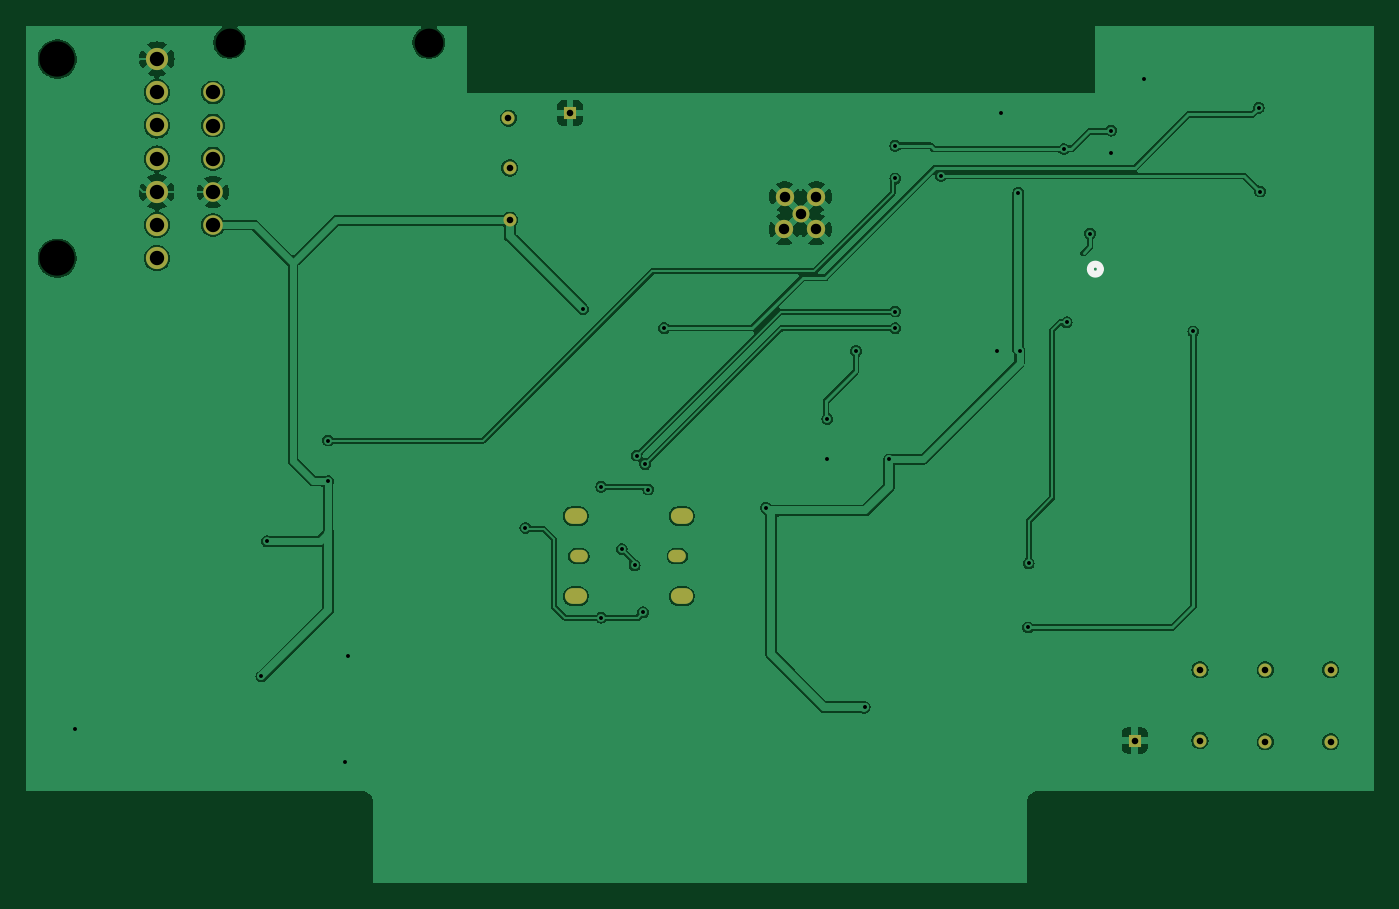
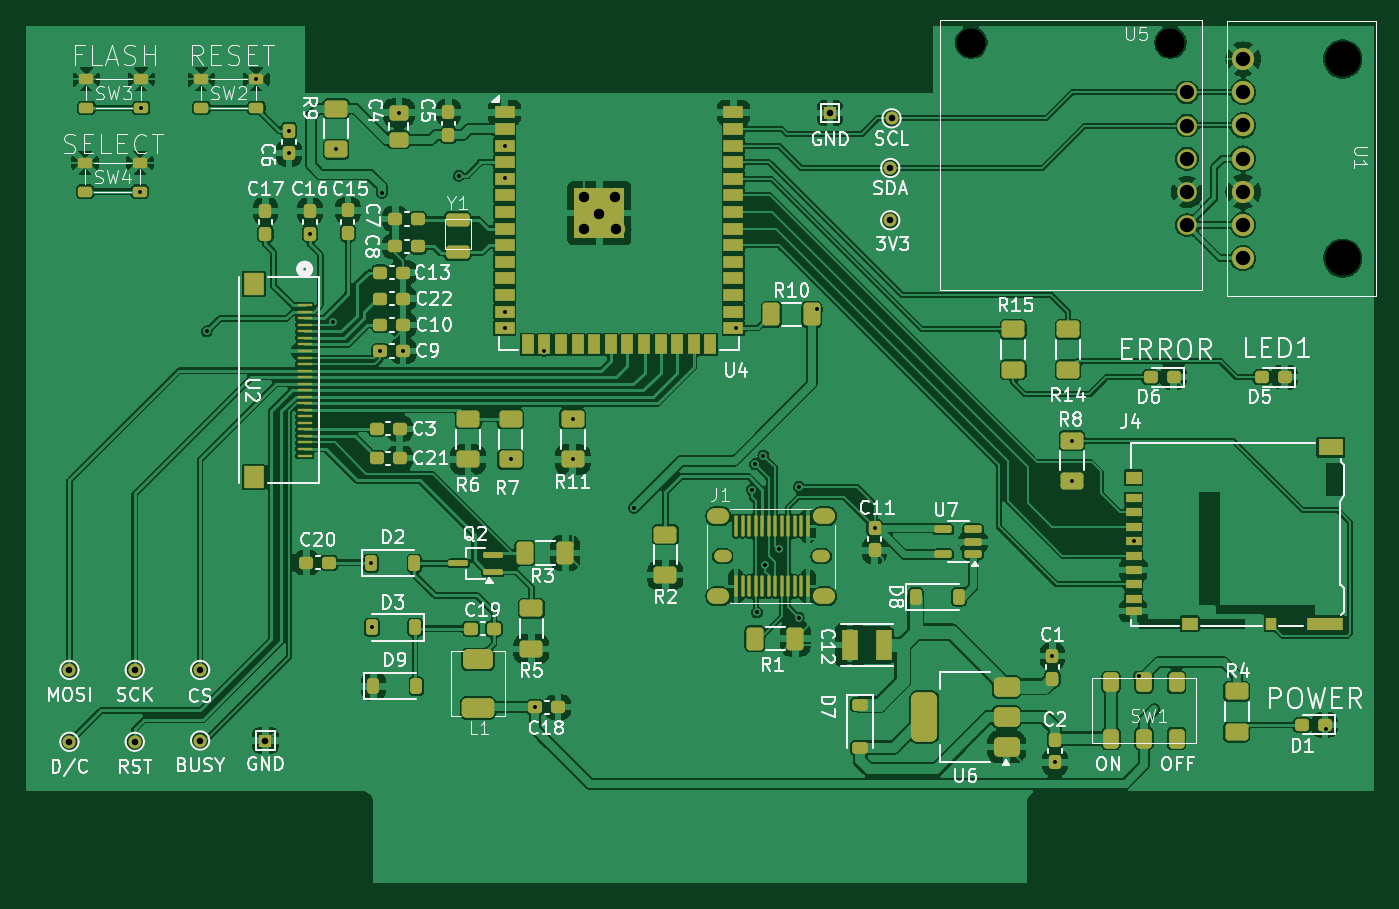
Circuit board: 7 layer files. Board 103.1 x 65.6 mm.
- bottom_copper: PCB-GBL.GBL (332965 bytes)
- bottom_silk: PCB-GBO.GBO (122060 bytes)
- bottom_mask: PCB-GBS.GBS (11929 bytes)
- top_copper: PCB-GTL.GTL (118058 bytes)
- top_silk: PCB-GTO.GTO (637 bytes)
- top_mask: PCB-GTS.GTS (1937 bytes)
- drill: PCB.drl (2019 bytes)

=== bottom_copper: PCB-GBL.GBL (332965 bytes, source omitted) ===
=== bottom_silk: PCB-GBO.GBO (122060 bytes, source omitted) ===
=== bottom_mask: PCB-GBS.GBS (11929 bytes, source omitted) ===
=== top_copper: PCB-GTL.GTL (118058 bytes, source omitted) ===
=== top_silk: PCB-GTO.GTO ===
%TF.GenerationSoftware,KiCad,Pcbnew,8.0.8*%
%TF.CreationDate,2025-02-16T18:41:10+09:00*%
%TF.ProjectId,PCB,5043422e-6b69-4636-9164-5f7063625858,rev?*%
%TF.SameCoordinates,Original*%
%TF.FileFunction,Legend,Top*%
%TF.FilePolarity,Positive*%
%FSLAX46Y46*%
G04 Gerber Fmt 4.6, Leading zero omitted, Abs format (unit mm)*
G04 Created by KiCad (PCBNEW 8.0.8) date 2025-02-16 18:41:10*
%MOMM*%
%LPD*%
G01*
G04 APERTURE LIST*
%ADD10C,0.508000*%
G04 APERTURE END LIST*
D10*
%TO.C,U2*%
X171381000Y-66337999D02*
G75*
G02*
X170619000Y-66337999I-381000J0D01*
G01*
X170619000Y-66337999D02*
G75*
G02*
X171381000Y-66337999I381000J0D01*
G01*
%TD*%
M02*

=== top_mask: PCB-GTS.GTS ===
%TF.GenerationSoftware,KiCad,Pcbnew,8.0.8*%
%TF.CreationDate,2025-02-16T18:41:10+09:00*%
%TF.ProjectId,PCB,5043422e-6b69-4636-9164-5f7063625858,rev?*%
%TF.SameCoordinates,Original*%
%TF.FileFunction,Soldermask,Top*%
%TF.FilePolarity,Negative*%
%FSLAX46Y46*%
G04 Gerber Fmt 4.6, Leading zero omitted, Abs format (unit mm)*
G04 Created by KiCad (PCBNEW 8.0.8) date 2025-02-16 18:41:10*
%MOMM*%
%LPD*%
G01*
G04 APERTURE LIST*
%ADD10C,1.000000*%
%ADD11R,1.000000X1.000000*%
%ADD12C,1.400000*%
%ADD13C,1.300000*%
%ADD14C,2.000000*%
%ADD15C,1.700000*%
%ADD16C,1.500000*%
%ADD17O,1.700000X1.200000*%
%ADD18O,1.350000X0.950000*%
G04 APERTURE END LIST*
D10*
%TO.C,TP2*%
X179000000Y-102400000D03*
%TD*%
%TO.C,TP10*%
X126200000Y-62600000D03*
%TD*%
%TO.C,TP3*%
X184000000Y-102500000D03*
%TD*%
D11*
%TO.C,TP11*%
X130800000Y-54400000D03*
%TD*%
D10*
%TO.C,TP8*%
X126100000Y-54800000D03*
%TD*%
%TO.C,TP4*%
X189000000Y-102500000D03*
%TD*%
%TO.C,TP5*%
X179000000Y-97000000D03*
%TD*%
D12*
%TO.C,U4*%
X149650000Y-63300000D03*
X149650000Y-60800000D03*
D13*
X148450000Y-62100000D03*
D12*
X147250000Y-60800000D03*
X147200000Y-63300000D03*
%TD*%
D14*
%TO.C,U1*%
X91580000Y-50260000D03*
X91580000Y-65500000D03*
D15*
X99200000Y-50260000D03*
X99200000Y-52800000D03*
X99200000Y-55340000D03*
X99200000Y-57880000D03*
X99200000Y-60420000D03*
X99200000Y-62960000D03*
X99200000Y-65500000D03*
%TD*%
D10*
%TO.C,TP7*%
X189000000Y-97000000D03*
%TD*%
%TO.C,TP6*%
X184000000Y-97000000D03*
%TD*%
D11*
%TO.C,TP1*%
X174000000Y-102400000D03*
%TD*%
D16*
%TO.C,U5*%
X120000000Y-49000000D03*
X104760000Y-49000000D03*
X103490000Y-52810000D03*
X103490000Y-55350000D03*
X103490000Y-57890000D03*
X103490000Y-60430000D03*
X103490000Y-62970000D03*
%TD*%
D10*
%TO.C,TP9*%
X126200000Y-58600000D03*
%TD*%
D17*
%TO.C,J1*%
X139350000Y-91370000D03*
X139350000Y-85230000D03*
D18*
X139025000Y-88300000D03*
X131475000Y-88300000D03*
D17*
X131240000Y-91370000D03*
X131240000Y-85230000D03*
%TD*%
M02*

=== drill: PCB.drl ===
M48
; DRILL file {KiCad 8.0.8} date 2025-02-16T18:41:12+0900
; FORMAT={-:-/ absolute / metric / decimal}
; #@! TF.CreationDate,2025-02-16T18:41:12+09:00
; #@! TF.GenerationSoftware,Kicad,Pcbnew,8.0.8
; #@! TF.FileFunction,MixedPlating,1,2
FMAT,2
METRIC
; #@! TA.AperFunction,Plated,PTH,ViaDrill
T1C0.300
; #@! TA.AperFunction,Plated,PTH,ComponentDrill
T2C0.500
; #@! TA.AperFunction,Plated,PTH,ComponentDrill
T3C0.550
; #@! TA.AperFunction,Plated,PTH,ComponentDrill
T4C0.800
; #@! TA.AperFunction,Plated,PTH,ComponentDrill
T5C1.100
; #@! TA.AperFunction,NonPlated,NPTH,ComponentDrill
T6C2.200
; #@! TA.AperFunction,NonPlated,NPTH,ComponentDrill
T7C2.700
%
G90
G05
T1
X92.9Y-101.5
X107.2Y-97.5
X107.59Y-87.155
X112.3Y-79.45
X112.3Y-82.55
X113.6Y-104.062
X113.8Y-95.938
X127.4Y-86.138
X131.8Y-69.4
X133.2Y-83.0
X133.2Y-93.0
X134.75Y-87.75
X135.75Y-89.0
X135.9Y-80.6
X136.4Y-92.6
X136.55Y-81.25
X136.8Y-83.2
X138.0Y-70.85
X145.8Y-84.6
X150.5Y-77.8
X150.5Y-80.9
X152.7Y-72.6
X153.35Y-99.85
X155.25Y-80.9
X155.7Y-56.9
X155.7Y-59.4
X155.7Y-69.58
X155.7Y-70.85
X159.2Y-59.2
X163.475Y-72.6
X163.8Y-54.362
X165.1Y-60.5
X165.2Y-72.6
X165.85Y-93.75
X165.9Y-88.85
X168.6Y-57.15
X168.8Y-70.4
X170.6Y-63.612
X172.2Y-55.737
X172.2Y-57.462
X174.7Y-51.8
X178.5Y-71.1
X183.5Y-54.0
X183.6Y-60.4
T2
X126.1Y-54.8
X126.2Y-58.6
X126.2Y-62.6
X130.8Y-54.4
X174.0Y-102.4
X179.0Y-97.0
X179.0Y-102.4
X184.0Y-97.0
X184.0Y-102.5
X189.0Y-97.0
X189.0Y-102.5
T4
X147.2Y-63.3
X147.25Y-60.8
X148.45Y-62.1
X149.65Y-60.8
X149.65Y-63.3
T5
X99.2Y-50.26
X99.2Y-52.8
X99.2Y-55.34
X99.2Y-57.88
X99.2Y-60.42
X99.2Y-62.96
X99.2Y-65.5
X103.49Y-52.81
X103.49Y-55.35
X103.49Y-57.89
X103.49Y-60.43
X103.49Y-62.97
T6
X104.76Y-49.0
X120.0Y-49.0
T7
X91.58Y-50.26
X91.58Y-65.5
T3
G00X131.675Y-88.3
M15
G01X131.275Y-88.3
M16
G05
G00X139.225Y-88.3
M15
G01X138.825Y-88.3
M16
G05
T4
G00X131.49Y-85.23
M15
G01X130.99Y-85.23
M16
G05
G00X131.49Y-91.37
M15
G01X130.99Y-91.37
M16
G05
G00X139.6Y-85.23
M15
G01X139.1Y-85.23
M16
G05
G00X139.6Y-91.37
M15
G01X139.1Y-91.37
M16
G05
M30
